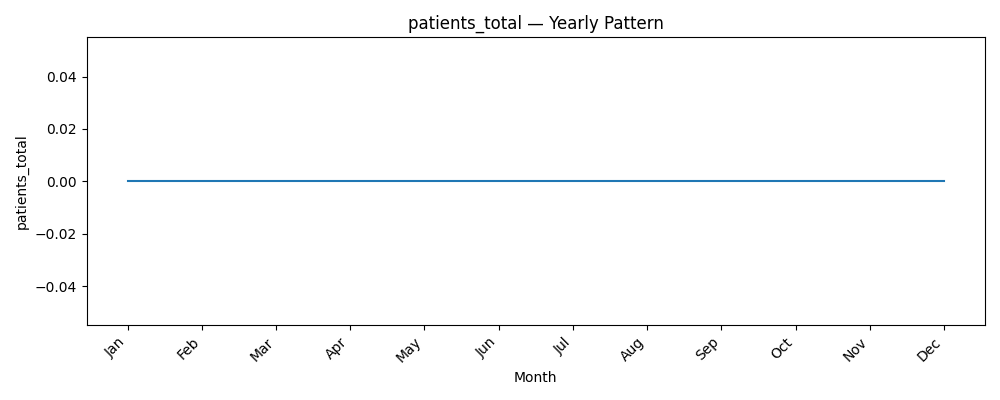

Source data for this figure (header and first rows):
datetime, patients_total
1, 0.0
2, 0.0
3, 0.0
4, 0.0
5, 0.0
6, 0.0
7, 0.0
8, 0.0
9, 0.0
10, 0.0
11, 0.0
12, 0.0
